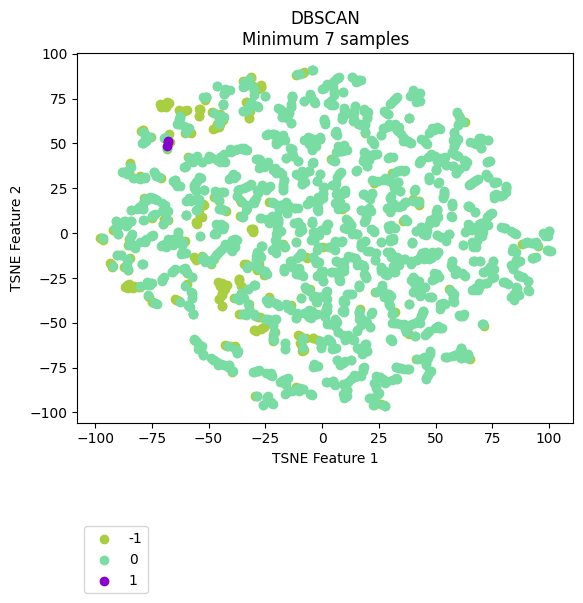

The file beside this chart, header and first rows:
vehicle, ride, cluster, TSNE_f1, TSNE_f2
Vehicle_1, events_4595074, 0, -41.85, 79.78
Vehicle_1, events_4596154, 0, -43.08, 77.42
Vehicle_1, events_4613800, 0, -40.64, 79.49
Vehicle_1, events_4615977, 0, -43.6, 71.92
Vehicle_1, events_4617067, 0, -59.52, 58.48
Vehicle_1, events_4635057, -1, -67.91, 72.46
Vehicle_1, events_4635736, 0, -33.7, 83.35
Vehicle_1, events_4636811, 0, -60.04, 56.49
Vehicle_1, events_4637203, 0, -43.23, 64.85
Vehicle_1, events_4637536, 0, -34.45, 84.46
Vehicle_1, events_4653595, 0, -58.57, 58.74
Vehicle_1, events_4654690, 0, -28.32, 70.08
Vehicle_1, events_4656079, 0, -50.94, 76.05
Vehicle_1, events_4656440, 0, 9.642, 69.59
Vehicle_1, events_4673501, 0, -44.66, 65.01
Vehicle_1, events_4674841, -1, -60.7, 68.31
Vehicle_1, events_4675138, 0, -42.87, 80.09
Vehicle_1, events_4695799, 0, -32.74, 68.53
Vehicle_1, events_4697405, 0, -31.17, 73.22
Vehicle_1, events_4697940, 0, -63.68, 60.79
Vehicle_1, events_4698272, -1, -62.68, 68.22
Vehicle_1, events_4718376, 0, -62.77, 64.04
Vehicle_1, events_4722712, 0, -29.88, 79.62
Vehicle_1, events_4744452, 0, -28.64, 70.65
Vehicle_1, events_4765946, 0, -33.36, 83.58
Vehicle_1, events_4768346, 0, -1.398, -7.861
Vehicle_1, events_4769562, 0, -33.94, 82
Vehicle_1, events_4770262, -1, -30.58, 82.04
Vehicle_1, events_4792086, 0, -30.43, 71.35
Vehicle_1, events_4793264, 0, -52.44, 76.06
Vehicle_1, events_4793684, -1, -68.48, 73.21
Vehicle_1, events_4810071, 0, -30.33, 81.47
Vehicle_1, events_4811705, 0, -31.41, 71.87
Vehicle_1, events_4813043, -1, -31.21, 86.79
Vehicle_1, events_4853176, -1, -67.45, 72.34
Vehicle_1, events_4856335, -1, -3.94, -58.54
Vehicle_1, events_4857010, 0, -28.52, 70.75
Vehicle_1, events_4858154, 0, -59.69, 57.84
Vehicle_1, events_4858835, -1, -51.57, 74.1
Vehicle_1, events_4878783, 0, -32.49, 69.94
Vehicle_1, events_4883779, 0, -44.78, 65.33
Vehicle_1, events_4885327, -1, -47.56, 19.86
Vehicle_1, events_4885992, -1, -4.112, -58.65
Vehicle_1, events_4886235, -1, -31.33, 86.7
Vehicle_1, events_4886994, 0, 13.28, -34.11
Vehicle_1, events_4913081, 0, -42.07, 79.67
Vehicle_1, events_4914311, 0, -44.56, 63.76
Vehicle_1, events_4914734, 0, -45.13, 62.41
Vehicle_1, events_4915035, 0, -43.28, 23.12
Vehicle_1, events_4939965, 0, -33.29, 68.33
Vehicle_1, events_4941555, 0, -51.16, 75.66
Vehicle_1, events_4941998, -1, -59.45, 68.73
Vehicle_1, events_4942202, 0, -62.91, 62.76
Vehicle_1, events_4942422, -1, -70.33, 70.57
Vehicle_1, events_4964829, 0, -43.02, 77.56
Vehicle_1, events_4967282, 0, -72.75, 18.48
Vehicle_1, events_4967949, 0, -39.25, 32.44
Vehicle_1, events_4989537, 0, -46.25, 81.91
Vehicle_1, events_4991921, 0, -31.64, 71.96
Vehicle_1, events_4993778, 0, -32.5, 26.42
... 2,111 more rows
